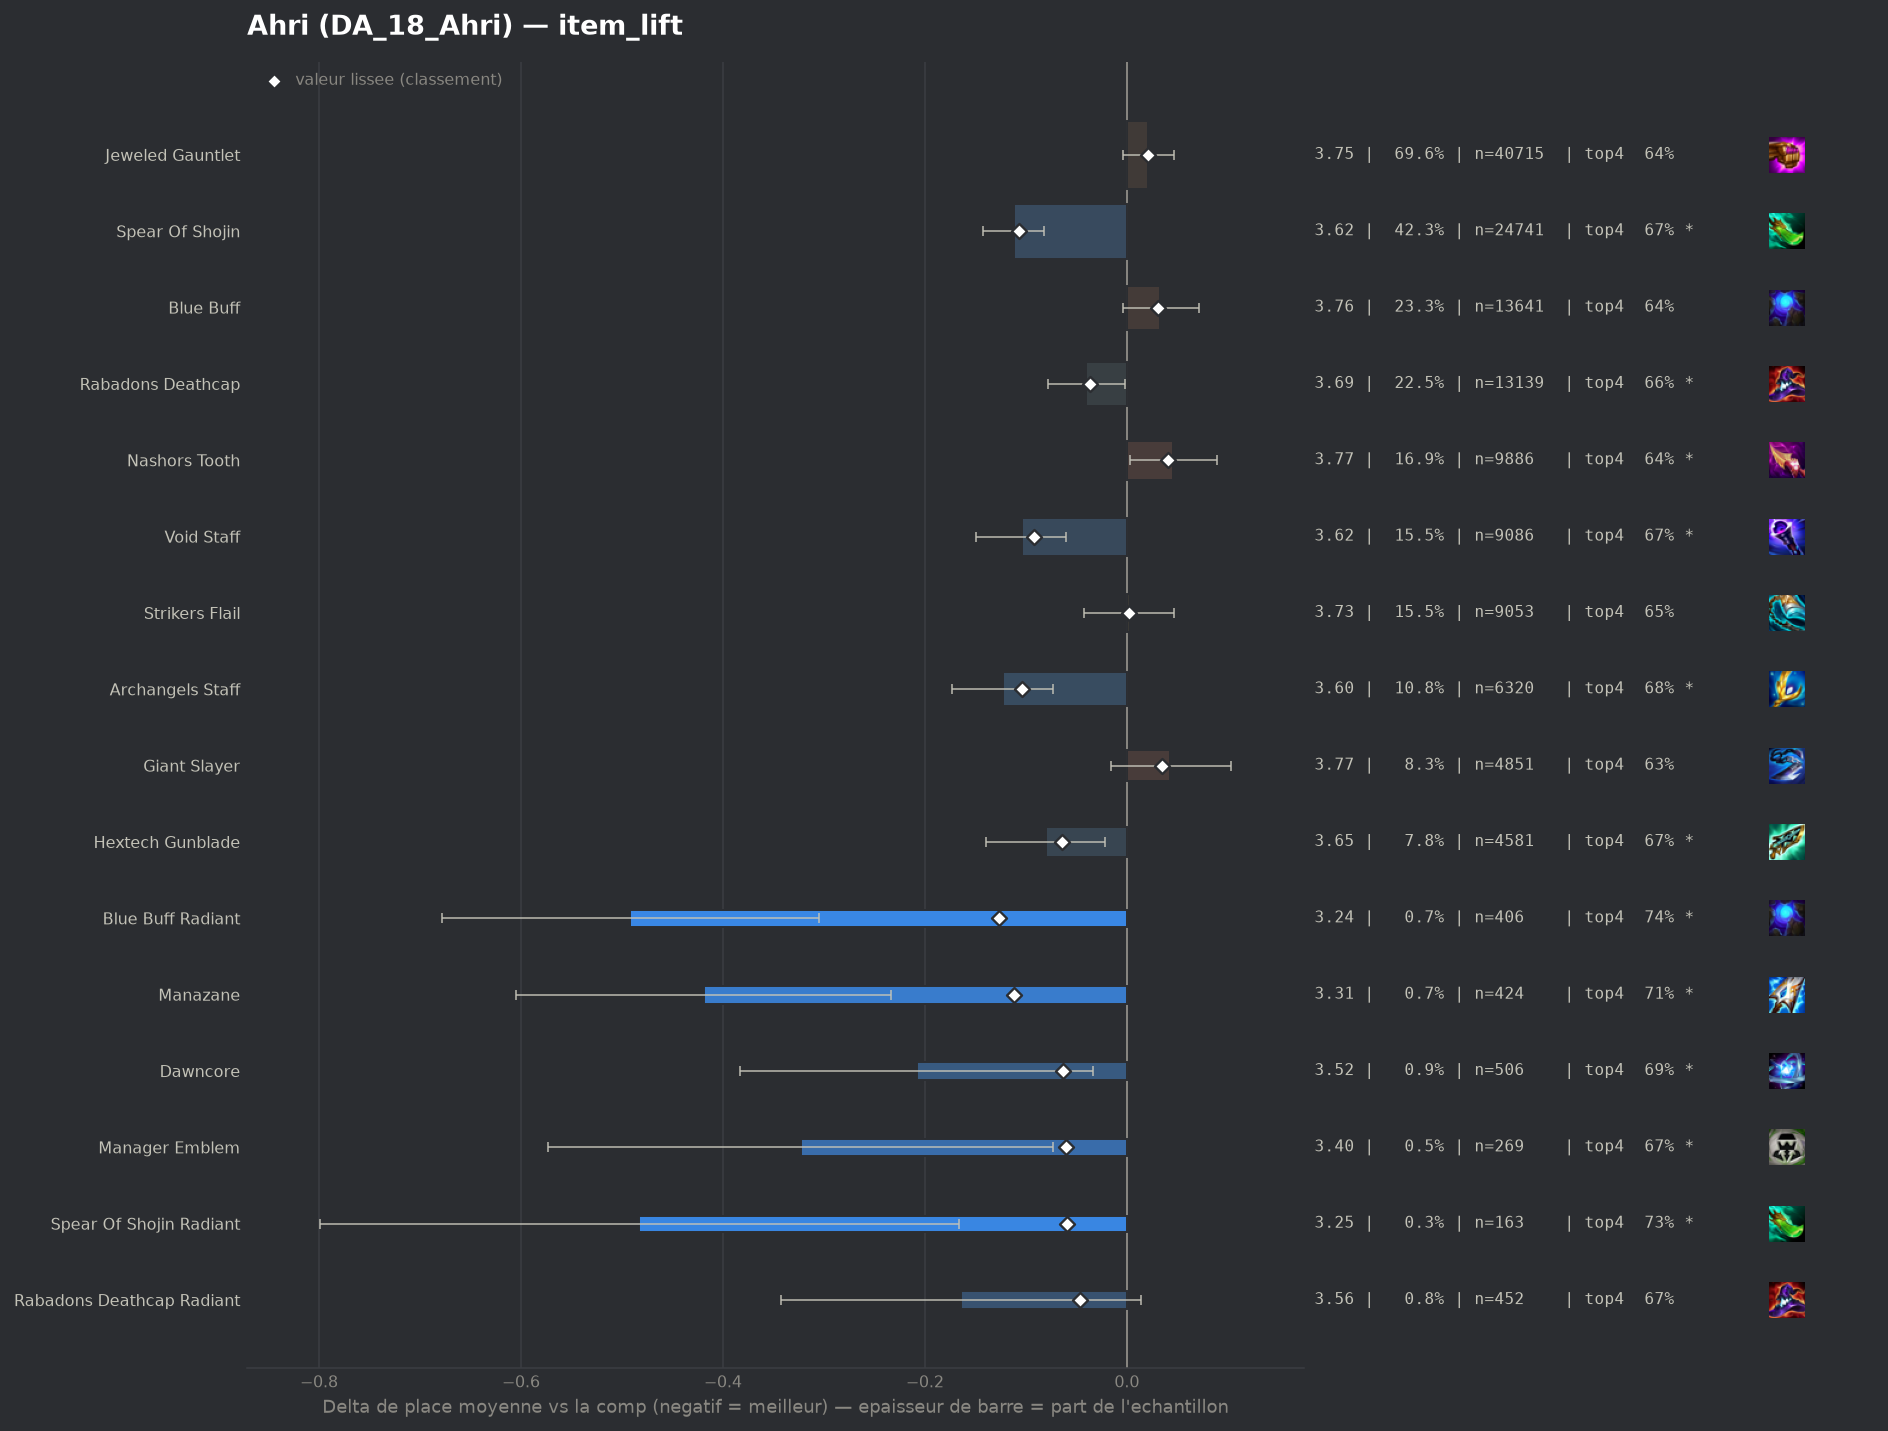

Values plotted in this chart, from the file beside it:
group, label, n, share, avg_place, shrunk_avg, score, d_avg, d_avg_pess, impact, d_top4, win, top2, top4, sd, z, p, significant
pepite, Blue Buff Radiant, 406, 0.006943, 3.236, 3.601, -0.127, -0.492, -0.305, 0.0009, 0.0933, 0.2414, 0.431, 0.7414, 1.908, -5.17, 0.0, True
pepite, Manazane, 424, 0.007251, 3.309, 3.617, -0.112, -0.419, -0.234, 0.0008, 0.0665, 0.2264, 0.4127, 0.7146, 1.94, -4.43, 1e-05, True
populaire, Spear Of Shojin, 24741, 0.4231, 3.616, 3.621, -0.107, -0.112, -0.082, 0.0452, 0.0217, 0.1798, 0.3522, 0.6698, 2.006, -7.35, 0.0, True
populaire, Archangels Staff, 6320, 0.1081, 3.605, 3.624, -0.104, -0.123, -0.073, 0.0112, 0.0359, 0.1589, 0.3324, 0.684, 1.923, -4.82, 0.0, True
populaire, Void Staff, 9086, 0.1554, 3.624, 3.636, -0.092, -0.104, -0.06, 0.0144, 0.0176, 0.1771, 0.3549, 0.6656, 2.016, -4.58, 0.0, True
populaire, Hextech Gunblade, 4581, 0.07834, 3.648, 3.664, -0.064, -0.08, -0.022, 0.005, 0.021, 0.1561, 0.3355, 0.6691, 1.949, -2.68, 0.00725, True
pepite, Dawncore, 506, 0.008654, 3.52, 3.665, -0.063, -0.208, -0.034, 0.0005, 0.0377, 0.1976, 0.3696, 0.6858, 1.993, -2.34, 0.0192, True
pepite, Manager Emblem, 269, 0.0046, 3.405, 3.668, -0.06, -0.323, -0.073, 0.0003, 0.0211, 0.2491, 0.4126, 0.6691, 2.086, -2.53, 0.01129, True
pepite, Spear Of Shojin Radiant, 163, 0.002788, 3.245, 3.669, -0.059, -0.483, -0.166, 0.0002, 0.082, 0.2515, 0.4601, 0.7301, 2.058, -2.99, 0.00278, True
pepite, Rabadons Deathcap Radiant, 452, 0.00773, 3.564, 3.682, -0.046, -0.164, 0.0, 0.0004, 0.0223, 0.1549, 0.3628, 0.6704, 1.926, -1.8, 0.07147, False
, Jeweled Gauntlet Radiant, 542, 0.009269, 3.585, 3.683, -0.045, -0.143, 0.0, 0.0004, 0.0217, 0.1845, 0.3727, 0.6697, 2.015, -1.65, 0.09944, False
, Nashors Tooth Radiant, 164, 0.002805, 3.366, 3.684, -0.045, -0.362, -0.069, 0.0001, 0.1019, 0.1768, 0.4024, 0.75, 1.913, -2.42, 0.01544, True
, Eternal Pact, 230, 0.003933, 3.461, 3.684, -0.044, -0.267, -0.02, 0.0002, 0.0519, 0.1826, 0.3739, 0.7, 1.91, -2.12, 0.03421, True
, Blighting Jewel, 166, 0.002839, 3.38, 3.685, -0.043, -0.349, -0.061, 0.0001, 0.0567, 0.1928, 0.3976, 0.7048, 1.89, -2.37, 0.01766, True
populaire, Rabadons Deathcap, 13139, 0.2247, 3.688, 3.691, -0.037, -0.04, -0.002, 0.0083, 0.0084, 0.168, 0.3366, 0.6565, 2.005, -2.08, 0.03731, True
, Morellonomicon, 3148, 0.05384, 3.679, 3.692, -0.036, -0.049, 0.0, 0.0019, 0.0177, 0.1572, 0.3313, 0.6658, 1.98, -1.35, 0.1765, False
, Renegade Emblem, 318, 0.005438, 3.56, 3.692, -0.036, -0.168, 0.0, 0.0002, 0.0406, 0.1635, 0.3742, 0.6887, 2.036, -1.47, 0.1413, False
, Lich Bane, 169, 0.00289, 3.491, 3.698, -0.03, -0.237, 0.0, 0.0001, 0.0324, 0.1893, 0.3964, 0.6805, 2.03, -1.52, 0.1295, False
, Virtuosos Emblem, 115, 0.001967, 3.557, 3.713, -0.015, -0.172, 0.0, 0.0, 0.0215, 0.1826, 0.3652, 0.6696, 1.952, -0.94, 0.3463, False
, Red Buff, 2141, 0.03662, 3.709, 3.716, -0.012, -0.019, 0.0, 0.0005, 0.0035, 0.1616, 0.3414, 0.6516, 2.024, -0.43, 0.6672, False
, Adaptive Helm Radiant, 130, 0.002223, 3.662, 3.721, -0.007, -0.067, 0.0, 0.0, 0.0135, 0.2077, 0.3692, 0.6615, 2.154, -0.35, 0.7246, False
, Void Staff Radiant, 75, 0.001283, 3.627, 3.722, -0.006, -0.101, 0.0, 0.0, 0.0319, 0.1867, 0.3733, 0.68, 2.103, -0.42, 0.6761, False
, Hextech Gunblade Radiant, 44, 0.0007525, 3.568, 3.722, -0.006, -0.16, 0.0, 0.0, 0.0337, 0.1818, 0.3864, 0.6818, 2.027, -0.52, 0.6008, False
, Archangels Staff Radiant, 51, 0.0008722, 3.667, 3.726, -0.003, -0.061, 0.0, 0.0, -0.001, 0.1373, 0.2353, 0.6471, 1.711, -0.26, 0.7976, False
populaire, Strikers Flail, 9053, 0.1548, 3.731, 3.731, 0.002, 0.003, 0.0, -0.0004, 0.0004, 0.1628, 0.3317, 0.6485, 2.016, 0.12, 0.9076, False
, Strikers Flail Radiant, 106, 0.001813, 3.755, 3.73, 0.002, 0.027, 0.0, -0.0, -0.0443, 0.2358, 0.3396, 0.6038, 2.175, 0.13, 0.9001, False
, Oceansong Emblem, 110, 0.001881, 3.8, 3.734, 0.006, 0.072, 0.0, -0.0, 0.0065, 0.1182, 0.3182, 0.6545, 1.915, 0.39, 0.6944, False
, Arcanist Emblem, 789, 0.01349, 3.767, 3.744, 0.016, 0.039, 0.0, -0.0002, -0.008, 0.1724, 0.3219, 0.6401, 2.05, 0.53, 0.5991, False
populaire, Jeweled Gauntlet, 40715, 0.6963, 3.749, 3.749, 0.021, 0.021, 0.0, -0.0144, -0.0063, 0.1641, 0.3266, 0.6418, 2.023, 1.63, 0.1032, False
, Emblem C H A N G E M E, 907, 0.01551, 3.785, 3.753, 0.025, 0.057, 0.0, -0.0004, -0.002, 0.1488, 0.3043, 0.6461, 1.994, 0.85, 0.3943, False
populaire, Blue Buff, 13641, 0.2333, 3.762, 3.759, 0.031, 0.033, 0.0, -0.0072, -0.0076, 0.1558, 0.3207, 0.6405, 1.999, 1.75, 0.0798, False
populaire, Giant Slayer, 4851, 0.08296, 3.772, 3.763, 0.035, 0.043, 0.0, -0.0029, -0.0144, 0.1593, 0.3282, 0.6337, 2.029, 1.43, 0.1518, False
, Hand Of Justice, 218, 0.003728, 3.959, 3.764, 0.036, 0.231, 0.0, -0.0001, -0.0472, 0.1147, 0.289, 0.6009, 2.01, 1.69, 0.09094, False
populaire, Nashors Tooth, 9886, 0.1691, 3.774, 3.769, 0.041, 0.046, 0.003, -0.007, -0.0088, 0.161, 0.3216, 0.6393, 2.022, 2.1, 0.03616, True
, Ludens Tempest, 230, 0.003933, 3.987, 3.771, 0.043, 0.259, 0.0, -0.0002, -0.0698, 0.1348, 0.2826, 0.5783, 2.04, 1.92, 0.05481, False
, Component Sparring Gloves, 64, 0.001095, 5.031, 3.796, 0.068, 1.303, 0.755, -0.0001, -0.2731, 0.1094, 0.1875, 0.375, 2.236, 4.66, 0.0, True
, Component Recurve Bow, 67, 0.001146, 5.03, 3.799, 0.071, 1.302, 0.814, -0.0001, -0.26, 0.0597, 0.1343, 0.3881, 2.037, 5.23, 0.0, True
, Adaptive Helm, 3330, 0.05695, 3.849, 3.818, 0.089, 0.121, 0.051, -0.0051, -0.0223, 0.1372, 0.3036, 0.6258, 1.992, 3.4, 0.00067, True
, Guinsoos Rageblade, 869, 0.01486, 4.094, 3.884, 0.156, 0.366, 0.224, -0.0023, -0.0796, 0.1404, 0.2842, 0.5685, 2.127, 5.04, 0.0, True
, Component Tear Of The Goddess, 162, 0.002771, 5.235, 3.911, 0.183, 1.506, 1.168, -0.0005, -0.2901, 0.0802, 0.142, 0.358, 2.193, 8.73, 0.0, True
, Component Needlessly Large Rod, 246, 0.004207, 4.984, 3.946, 0.218, 1.256, 0.988, -0.0009, -0.2538, 0.0772, 0.1626, 0.3943, 2.137, 9.2, 0.0, True
